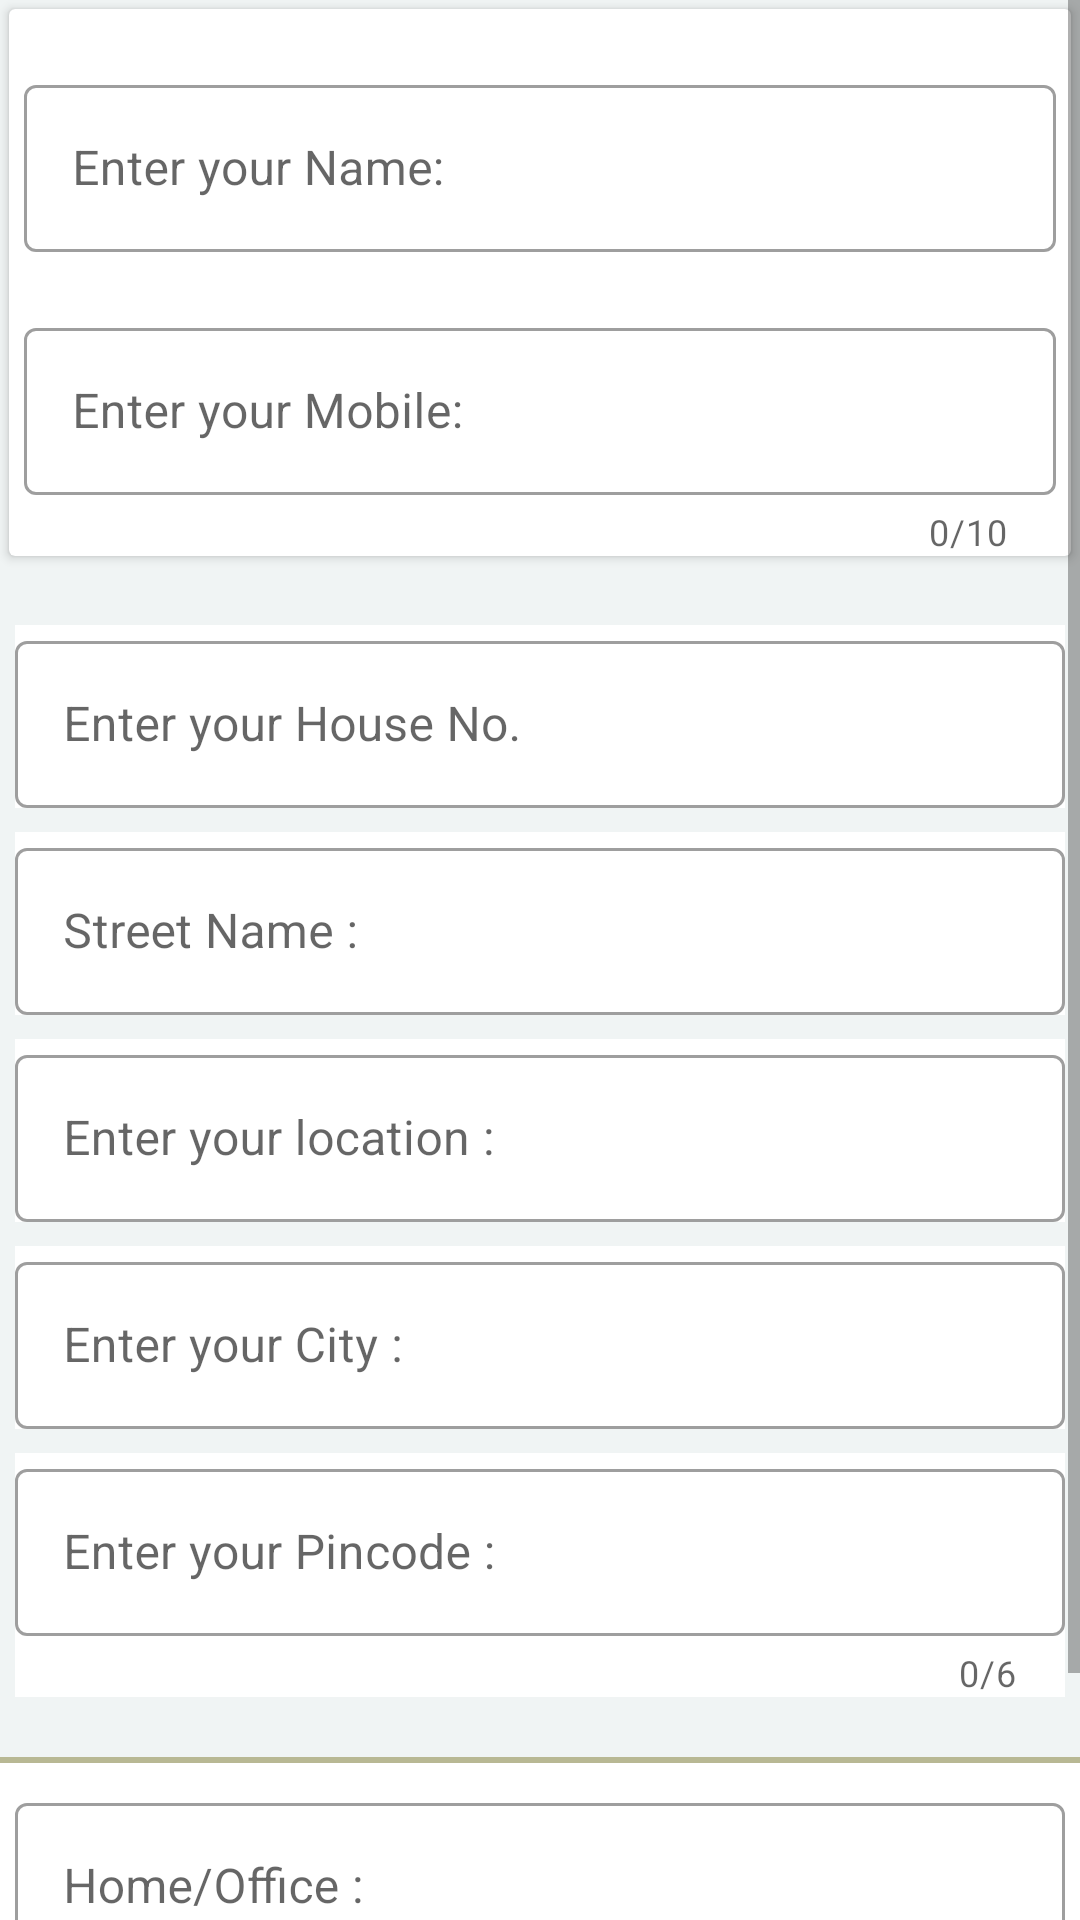

The Android layout XML behind this screen, and the referenced resources:
<!-- AndroidManifest.xml: application theme Theme.Grocery -->
<!-- res/layout/activity_get_address_from_user.xml -->
<?xml version="1.0" encoding="utf-8"?>
<LinearLayout xmlns:android="http://schemas.android.com/apk/res/android"
    xmlns:app="http://schemas.android.com/apk/res-auto"
    xmlns:tools="http://schemas.android.com/tools"
    android:layout_width="match_parent"
    android:layout_height="match_parent"
    android:orientation="vertical"
    android:background="#F0F4F4"
    tools:context=".activities.GetAddressFromUser">

    <ScrollView
        android:layout_width="match_parent"
        android:layout_height="match_parent"
        >

        <LinearLayout
            android:layout_width="match_parent"
            android:layout_height="wrap_content"
            android:orientation="vertical">





            <androidx.cardview.widget.CardView
                android:layout_width="match_parent"
                android:layout_margin="3dp"
                android:layout_height="wrap_content">
                <LinearLayout
                    android:layout_width="match_parent"
                    android:layout_height="wrap_content"
                    android:orientation="vertical">

                    <com.google.android.material.textfield.TextInputLayout
                        android:layout_width="match_parent"
                        android:layout_height="wrap_content"
                        android:layout_marginLeft="5dp"
                        android:layout_marginRight="5dp"
                        android:background="#ffffff"
                        style="@style/Widget.MaterialComponents.TextInputLayout.OutlinedBox"
                        android:layout_marginTop="20dp">
                        <androidx.appcompat.widget.AppCompatEditText
                            android:layout_width="match_parent"
                            android:layout_height="wrap_content"
                            android:hint="Enter your Name:"
                            android:id="@+id/edit_text_name"
                            android:inputType="textCapWords"
                            android:textColor="#363A43"
                            android:textColorHint="#7A8089"/>
                    </com.google.android.material.textfield.TextInputLayout>

                    <com.google.android.material.textfield.TextInputLayout
                        android:layout_width="match_parent"
                        android:layout_height="wrap_content"
                        android:layout_marginLeft="5dp"
                        android:layout_marginRight="5dp"
                        app:counterEnabled="true"
                        app:counterMaxLength="10"
                        style="@style/Widget.MaterialComponents.TextInputLayout.OutlinedBox"
                        android:layout_marginTop="20dp">
                        <androidx.appcompat.widget.AppCompatEditText
                            android:layout_width="match_parent"
                            android:layout_height="wrap_content"
                            android:hint="Enter your Mobile:"
                            android:maxLength="10"
                            android:id="@+id/edit_text_mobile"
                            android:inputType="number"
                            android:textColor="#363A43"
                            android:textColorHint="#7A8089"/>
                    </com.google.android.material.textfield.TextInputLayout>

                </LinearLayout>
            </androidx.cardview.widget.CardView>


            <com.google.android.material.textfield.TextInputLayout
                android:layout_width="match_parent"
                android:layout_height="wrap_content"
                android:layout_marginLeft="5dp"
                android:layout_marginRight="5dp"
                android:background="#ffffff"
                style="@style/Widget.MaterialComponents.TextInputLayout.OutlinedBox"
                android:layout_marginTop="20dp">
                <androidx.appcompat.widget.AppCompatEditText
                    android:layout_width="match_parent"
                    android:layout_height="wrap_content"
                    android:hint="Enter your House No."
                    android:id="@+id/edit_text_house"
                    android:inputType="textMultiLine"
                    android:textColor="#363A43"
                    android:textColorHint="#7A8089"/>
            </com.google.android.material.textfield.TextInputLayout>

            <com.google.android.material.textfield.TextInputLayout
                android:layout_width="match_parent"
                android:layout_height="wrap_content"
                android:layout_marginLeft="5dp"
                android:layout_marginRight="5dp"
                android:background="#ffffff"
                style="@style/Widget.MaterialComponents.TextInputLayout.OutlinedBox"
                android:layout_marginTop="8dp">
                <androidx.appcompat.widget.AppCompatEditText
                    android:layout_width="match_parent"
                    android:layout_height="wrap_content"
                    android:hint="Street Name :"
                    android:id="@+id/edit_text_street"
                    android:inputType="textCapWords"
                    android:textColor="#363A43"
                    android:textColorHint="#7A8089"/>
            </com.google.android.material.textfield.TextInputLayout>

            <com.google.android.material.textfield.TextInputLayout
                android:layout_width="match_parent"
                android:layout_height="wrap_content"
                android:layout_marginLeft="5dp"
                android:layout_marginRight="5dp"
                android:background="#ffffff"
                style="@style/Widget.MaterialComponents.TextInputLayout.OutlinedBox"
                android:layout_marginTop="8dp">
                <androidx.appcompat.widget.AppCompatEditText
                    android:layout_width="match_parent"
                    android:layout_height="wrap_content"
                    android:hint="Enter your location :"
                    android:id="@+id/edit_text_location"
                    android:inputType="textCapWords"
                    android:textColor="#363A43"
                    android:textColorHint="#7A8089"/>
            </com.google.android.material.textfield.TextInputLayout>

            <com.google.android.material.textfield.TextInputLayout
                android:layout_width="match_parent"
                android:layout_height="wrap_content"
                android:layout_marginLeft="5dp"
                android:layout_marginRight="5dp"
                android:background="#ffffff"
                style="@style/Widget.MaterialComponents.TextInputLayout.OutlinedBox"
                android:layout_marginTop="8dp">
                <androidx.appcompat.widget.AppCompatEditText
                    android:layout_width="match_parent"
                    android:layout_height="wrap_content"
                    android:hint="Enter your City :"
                    android:id="@+id/edit_text_city"
                    android:inputType="textCapWords"
                    android:textColor="#363A43"
                    android:textColorHint="#7A8089"/>
            </com.google.android.material.textfield.TextInputLayout>

            <com.google.android.material.textfield.TextInputLayout
                android:layout_width="match_parent"
                android:layout_height="wrap_content"
                android:layout_marginLeft="5dp"
                android:layout_marginRight="5dp"
                android:background="#ffffff"
                app:counterMaxLength="6"
                app:counterEnabled="true"
                app:errorEnabled="true"
                style="@style/Widget.MaterialComponents.TextInputLayout.OutlinedBox"
                android:layout_marginTop="8dp">
                <androidx.appcompat.widget.AppCompatEditText
                    android:layout_width="match_parent"
                    android:layout_height="wrap_content"
                    android:hint="Enter your Pincode :"
                    android:id="@+id/edit_text_pincode"
                    android:inputType="number"
                    android:maxLength="6"
                    android:textColor="#363A43"
                    android:textColorHint="#7A8089"/>
            </com.google.android.material.textfield.TextInputLayout>

            <View
                android:layout_width="fill_parent"
                android:layout_height="2dp"
                android:layout_marginTop="20dp"
                android:outlineSpotShadowColor="@color/black"
                android:background="#B8B894" />

            <RelativeLayout
                android:layout_width="match_parent"
                android:background="#ffffff"
                android:layout_height="wrap_content">

                <com.google.android.material.textfield.TextInputLayout
                    android:layout_width="match_parent"
                    android:layout_height="wrap_content"
                    android:layout_marginLeft="5dp"
                    android:layout_marginRight="5dp"
                    android:background="#ffffff"
                    style="@style/Widget.MaterialComponents.TextInputLayout.OutlinedBox"
                    android:layout_marginTop="8dp">
                    <androidx.appcompat.widget.AppCompatEditText
                        android:layout_width="match_parent"
                        android:layout_height="wrap_content"
                        android:hint="Home/Office :"
                        android:id="@+id/edit_text_type"
                        android:inputType="textCapWords"
                        android:textColor="#363A43"
                        android:textColorHint="#7A8089"/>
                </com.google.android.material.textfield.TextInputLayout>



            </RelativeLayout>


            <Button
                android:layout_width="match_parent"
                android:layout_height="wrap_content"
                android:id="@+id/button_save_address"
                android:padding="3dp"
                android:layout_marginLeft="20dp"
                android:layout_marginRight="20dp"
                android:text="Save Address"
                android:layout_marginTop="30dp"/>

        </LinearLayout>

    </ScrollView>





</LinearLayout>
<!-- resources referenced by this layout -->
<resources>
  <style name="Theme.Grocery" parent="Theme.MaterialComponents.DayNight.DarkActionBar">
          
          <item name="colorPrimary">@color/purple_500</item>
          <item name="colorPrimaryVariant">@color/purple_700</item>
          <item name="colorOnPrimary">@color/white</item>
          
          <item name="colorSecondary">@color/teal_200</item>
          <item name="colorSecondaryVariant">@color/teal_700</item>
          <item name="colorOnSecondary">@color/black</item>
          
          <item name="android:statusBarColor" tools:targetApi="l">?attr/colorPrimaryVariant</item>
          
          <item name="android:windowFullscreen">true</item>
      </style>
  <!-- not gathered from this repository: default colours our renderer supplied (Android Studio template values) -->
  <color name="purple_500">#FF6200EE</color>
  <color name="purple_700">#FF3700B3</color>
  <color name="teal_200">#FF03DAC5</color>
  <color name="teal_700">#FF018786</color>
  <color name="black">#FF000000</color>
  <color name="white">#FFFFFFFF</color>
</resources>
